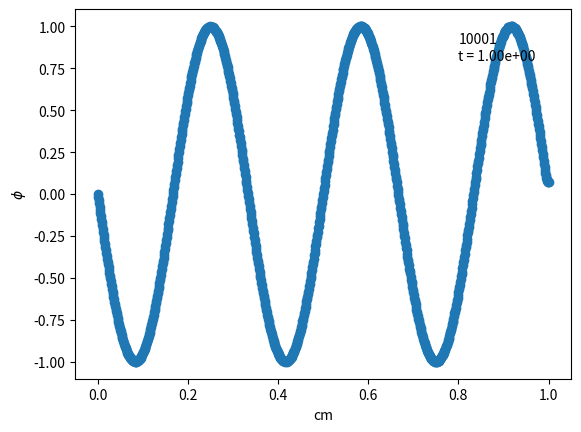

This chart was generated by the following Python code:
# Looking at solving the 1D wave eqn as a precursor to an acoustics question
# TUE December  1, 2020

N = 1000
finalCycle = 1000000
tgoal = 1.0

# d^2 phi / dt^2 = c^2 d^2 phi / dx^2

# phi = sin(k*x - w*t) works
# phi'' = -w^2 * sin(k*x - w*t)
# phi,, = -k^2 * sin(x-w*t)
# ergo
# phi'' = (k/w)^2 phi,,

# IIRC, which solution you get all comes down to initial conditions
# and boundary conditions.

# RHS is second spatial derivative.  Easy.  From Taylor,
# phi_{i+1} = phi_i + dx * phi,_i + dx^2/2 phi,,_i + ...
# phi_{i-1} = phi_i - dx * phi,_i + dx^2/2 phi,,_i + ...
# --------- = -----------------------------------
#           = 2 * phi_i           + 2 * dx^2/2 phi,,_i + ...

#  phi+1 + phi-1 = 2phi + dx^2 * phi,,
#  phi,, = (phi+1 + phi-1 - 2phi)/dx^2

# Time derivative gives us many (sigh, many many) options.  Does this
# need to be implicit?  I dunno.  Let's start explicit and see what
# the issues are.

# split time derivative into two steps
# d phi / dt = xi
# d^2 phi / dt^2 = d xi / dt
# evolve xi and then use xi to evolve phi

# Let's go with forward Euler (omg yuck) for the first version!  Super
# easy!

# xi^{n+1}_i - xi^{n}_i = dt * c^2 * phi,,_i
# phi^{n+1}_i - phi^{n}_i = dt * xi^{n+1}_i

# phi^{n+1}_i = phi^{n}_i + dt * xi^{n+1}_i
# phi^{n+1}_i = phi^{n}_i + dt * xi^{n}_i + dt^2 * c^2 * phi,,_i
# phi^{n+1}_i = phi^{n}_i + dt * xi^{n}_i + dt^2 * c^2 * 0.5*(phi_{i-1} - 2*phi_i + phi_{i+1})/dx^2
# phi^{n+1}_i = phi^{n}_i + dt * xi^{n}_i + (dt*c/dx)^2 * 0.5*(phi_{i-1} - 2*phi_i + phi_{i+1})

# boundary conditions... reflecting for right hand boundary seems fine.
# Left hand can be a forcing function if we want.

import numpy as np
from math import pi, sin
plot = True
printIt = False
from matplotlib import pyplot as plt

L = 1.0
c = 1.0
# c = 1.0/0.7
# c = 1.35
c2 = c*c
dx = L/N
x = np.arange(0,1+dx,dx)
print (x)
dt = .1*dx/c # this is a guess --- I have not done any analysis.  It
             # could be (dx/c)**2 or something even worse.
phi = np.zeros(N+1)
xi = np.zeros(N+1)

# initial conditions
t = 0.0
cycle = 0

# traveling sine wave?
# k = 2*pi/(L/.25)
# phi = sin(x)

# # little tent on the left
# phi[1] = 0.5
# phi[2] = 1.0
# phi[3] = 0.5

# source on left
phi[0] = 1.0
def source(t):
    T = (L/3.0) / c  # period
    w = 2 * pi / T
    return sin(w*t)

d2phidx2 = np.zeros(N+1)

while cycle < finalCycle and t < tgoal:
    # compute phi,,
    # phi,,_i = 0.5*(phi_{i-1} - 2*phi_i + phi_{i+1})/dx^2
    d2phidx2[1:N] = 1.0*(phi[0:N-1] - 2 * phi[1:N] + phi[2:N+1])/dx**2 # 1.0 for doug's posterity
    
    # compute xi
    xi = xi + dt*c2*d2phidx2
    
    # compute phi
    phi = phi + dt*xi

    # reflecting wall boundary conditions on right
    phi[N] = phi[N-1]
    # source BC on left
    phi[0] = source(t)
    
    # update time and cycle
    t += dt
    cycle += 1

    # print state
    # print('phi = ',)
    if printIt:
        for i in range(N+1):
            print('%9.2e' % phi[i], end='')
        print()

# plot if we're plotting
if plot:
    plt.plot(x,phi, '-o')#,marker='o',color='blue',linewidth=4,markersize=8)
    plt.xlabel('cm')
    plt.ylabel('$\phi$')
    plt.text(.8, .8, 't = %4.2e' % t)
    plt.text(.8, .9, '%4d' % cycle)
    plt.show()

print('...all done...')

    
